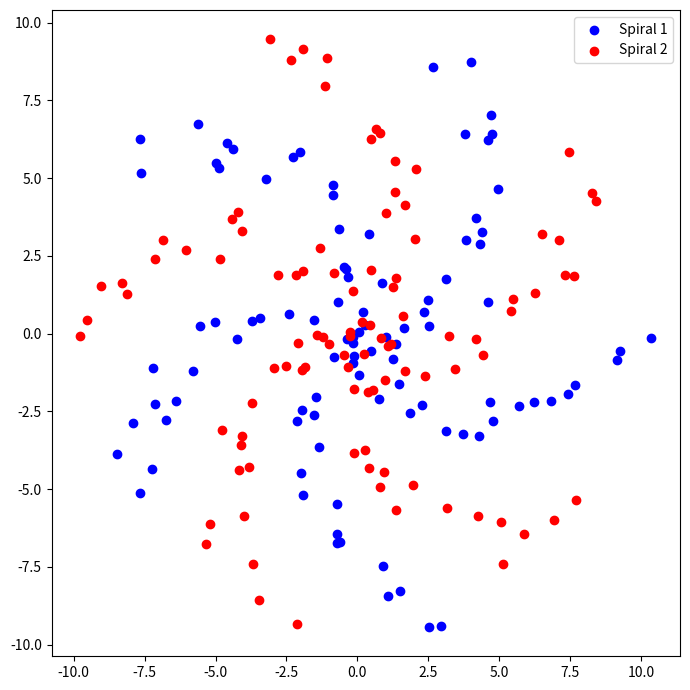

Recreate this plot in Python.
# 연습 문제 4: 나선형 데이터 생성
# 목표: 두 개의 나선형으로 분포하는 데이터를 생성하고 시각화하세요.
# 첫 번째 클래스는 r=a⋅θ 형태의 나선을 중심으로 분포하는 데이터를 생성합니다.
# 두 번째 클래스는 반대 방향으로 회전하는 나선을 중심으로 분포하는 데이터를 생성합니다.
# 각 클래스에 대해 100개의 데이터 포인트를 생성하세요.
# 각 나선의 시작점을 달리하여 두 클래스가 서로 얽히도록 만듭니다.

import numpy as np
import matplotlib.pyplot as plt

n_data = 100  # 각 나선에 생성할 데이터 포인트 수
n_spirals = 2  # 나선의 개수 (2개로 설정)
noise = 0.5  # 노이즈 크기
turns = 20  # 나선의 회전 수
colors = ['blue', 'red']  # 나선의 색상 리스트

plt.figure(figsize=(7, 7))

for i in range(n_spirals):
    theta = np.linspace(0, turns * 2 * np.pi, n_data)
    r = np.linspace(0, 10, n_data)
    x = r * np.cos(theta + i * np.pi) + np.random.normal(0, noise, n_data)
    y = r * np.sin(theta + i * np.pi) + np.random.normal(0, noise, n_data)
    
    plt.scatter(x, y, color=colors[i], label=f'Spiral {i + 1}')
    
plt.legend()

plt.tight_layout()
plt.show()